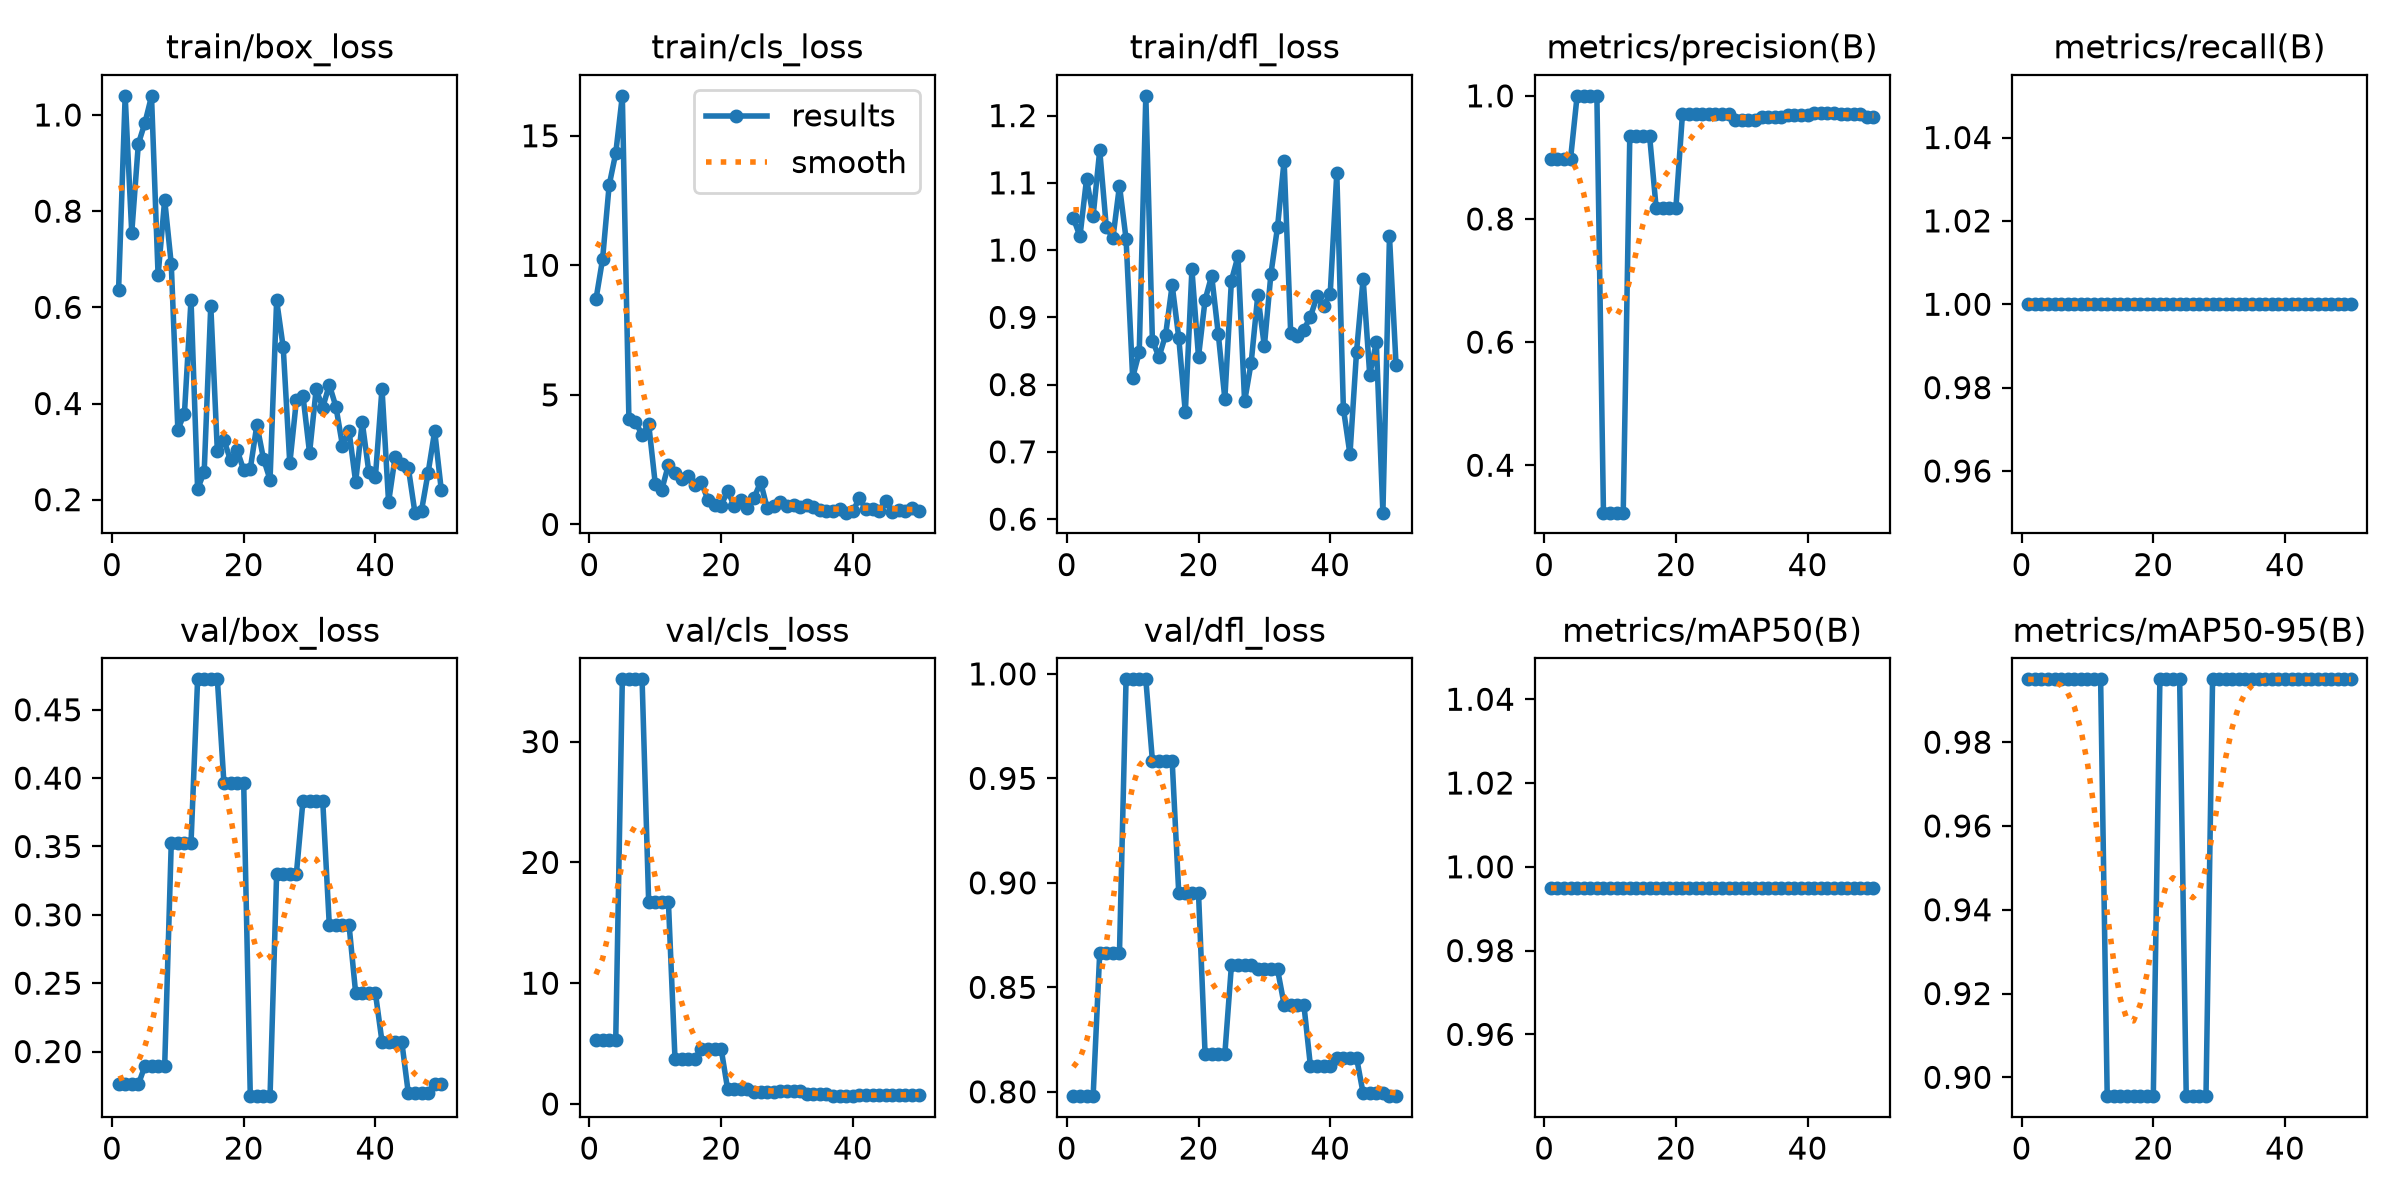

The file beside this chart, header and first rows:
epoch, time, train/box_loss, train/cls_loss, train/dfl_loss, metrics/precision(B), metrics/recall(B), metrics/mAP50(B), metrics/mAP50-95(B), val/box_loss, val/cls_loss, val/dfl_loss, lr/pg0, lr/pg1, lr/pg2
1, 1.327, 0.636, 8.691, 1.048, 0.8973, 1, 0.995, 0.995, 0.176, 5.32, 0.7981, 0, 0, 0.1
2, 2.704, 1.04, 10.23, 1.02, 0.8973, 1, 0.995, 0.995, 0.176, 5.32, 0.7981, 0.003267, 0.003267, 0.06993
3, 4.108, 0.7551, 13.09, 1.106, 0.8973, 1, 0.995, 0.995, 0.176, 5.32, 0.7981, 0.006403, 0.006403, 0.03974
4, 5.47, 0.9398, 14.33, 1.051, 0.8973, 1, 0.995, 0.995, 0.176, 5.32, 0.7981, 0.009406, 0.009406, 0.009406
5, 6.74, 0.9837, 16.54, 1.148, 1, 1, 0.995, 0.995, 0.1894, 35.15, 0.8666, 0.009208, 0.009208, 0.009208
6, 7.97, 1.039, 4.063, 1.034, 1, 1, 0.995, 0.995, 0.1894, 35.15, 0.8666, 0.00901, 0.00901, 0.00901
7, 9.214, 0.6666, 3.962, 1.018, 1, 1, 0.995, 0.995, 0.1894, 35.15, 0.8666, 0.008812, 0.008812, 0.008812
8, 10.49, 0.8237, 3.454, 1.096, 1, 1, 0.995, 0.995, 0.1894, 35.15, 0.8666, 0.008614, 0.008614, 0.008614
9, 11.77, 0.6899, 3.885, 1.017, 0.323, 1, 0.995, 0.995, 0.3525, 16.72, 0.9974, 0.008416, 0.008416, 0.008416
10, 13.01, 0.3459, 1.574, 0.8106, 0.323, 1, 0.995, 0.995, 0.3525, 16.72, 0.9974, 0.008218, 0.008218, 0.008218
11, 14.27, 0.3791, 1.347, 0.848, 0.323, 1, 0.995, 0.995, 0.3525, 16.72, 0.9974, 0.00802, 0.00802, 0.00802
12, 15.57, 0.6156, 2.299, 1.229, 0.323, 1, 0.995, 0.995, 0.3525, 16.72, 0.9974, 0.007822, 0.007822, 0.007822
13, 16.89, 0.2221, 1.971, 0.8655, 0.9354, 1, 0.995, 0.8955, 0.4723, 3.715, 0.9585, 0.007624, 0.007624, 0.007624
14, 18.18, 0.2579, 1.768, 0.841, 0.9354, 1, 0.995, 0.8955, 0.4723, 3.715, 0.9585, 0.007426, 0.007426, 0.007426
15, 19.45, 0.6034, 1.864, 0.8737, 0.9354, 1, 0.995, 0.8955, 0.4723, 3.715, 0.9585, 0.007228, 0.007228, 0.007228
16, 20.76, 0.3003, 1.514, 0.9478, 0.9354, 1, 0.995, 0.8955, 0.4723, 3.715, 0.9585, 0.00703, 0.00703, 0.00703
17, 21.95, 0.3242, 1.62, 0.8699, 0.8181, 1, 0.995, 0.8955, 0.3962, 4.592, 0.8951, 0.006832, 0.006832, 0.006832
18, 23.16, 0.2818, 0.9474, 0.7587, 0.8181, 1, 0.995, 0.8955, 0.3962, 4.592, 0.8951, 0.006634, 0.006634, 0.006634
19, 24.45, 0.3031, 0.7666, 0.9712, 0.8181, 1, 0.995, 0.8955, 0.3962, 4.592, 0.8951, 0.006436, 0.006436, 0.006436
20, 25.71, 0.2614, 0.7211, 0.8413, 0.8181, 1, 0.995, 0.8955, 0.3962, 4.592, 0.8951, 0.006238, 0.006238, 0.006238
21, 26.96, 0.264, 1.301, 0.9259, 0.971, 1, 0.995, 0.995, 0.1674, 1.204, 0.8181, 0.00604, 0.00604, 0.00604
22, 28.16, 0.3556, 0.6981, 0.9619, 0.971, 1, 0.995, 0.995, 0.1674, 1.204, 0.8181, 0.005842, 0.005842, 0.005842
23, 29.38, 0.2853, 0.9401, 0.8756, 0.971, 1, 0.995, 0.995, 0.1674, 1.204, 0.8181, 0.005644, 0.005644, 0.005644
24, 30.63, 0.2415, 0.635, 0.7789, 0.971, 1, 0.995, 0.995, 0.1674, 1.204, 0.8181, 0.005446, 0.005446, 0.005446
25, 31.91, 0.6145, 1.019, 0.9547, 0.9709, 1, 0.995, 0.8955, 0.33, 0.9787, 0.8606, 0.005248, 0.005248, 0.005248
26, 33.07, 0.5169, 1.639, 0.9909, 0.9709, 1, 0.995, 0.8955, 0.33, 0.9787, 0.8606, 0.00505, 0.00505, 0.00505
27, 34.25, 0.2752, 0.6287, 0.7749, 0.9709, 1, 0.995, 0.8955, 0.33, 0.9787, 0.8606, 0.004852, 0.004852, 0.004852
28, 35.4, 0.4066, 0.7268, 0.8328, 0.9709, 1, 0.995, 0.8955, 0.33, 0.9787, 0.8606, 0.004654, 0.004654, 0.004654
29, 36.66, 0.4163, 0.883, 0.9327, 0.9607, 1, 0.995, 0.995, 0.3834, 1.107, 0.8586, 0.004456, 0.004456, 0.004456
30, 37.85, 0.2973, 0.7291, 0.8571, 0.9607, 1, 0.995, 0.995, 0.3834, 1.107, 0.8586, 0.004258, 0.004258, 0.004258
31, 39.01, 0.4294, 0.7312, 0.9649, 0.9607, 1, 0.995, 0.995, 0.3834, 1.107, 0.8586, 0.00406, 0.00406, 0.00406
32, 40.19, 0.3916, 0.6842, 1.034, 0.9607, 1, 0.995, 0.995, 0.3834, 1.107, 0.8586, 0.003862, 0.003862, 0.003862
33, 41.52, 0.4389, 0.761, 1.133, 0.9654, 1, 0.995, 0.995, 0.2923, 0.8523, 0.8417, 0.003664, 0.003664, 0.003664
34, 42.7, 0.3935, 0.6708, 0.8762, 0.9654, 1, 0.995, 0.995, 0.2923, 0.8523, 0.8417, 0.003466, 0.003466, 0.003466
35, 43.85, 0.3124, 0.5379, 0.8717, 0.9654, 1, 0.995, 0.995, 0.2923, 0.8523, 0.8417, 0.003268, 0.003268, 0.003268
36, 45.02, 0.3425, 0.5118, 0.8818, 0.9654, 1, 0.995, 0.995, 0.2923, 0.8523, 0.8417, 0.00307, 0.00307, 0.00307
37, 46.23, 0.2368, 0.5122, 0.901, 0.9684, 1, 0.995, 0.995, 0.2428, 0.6488, 0.8122, 0.002872, 0.002872, 0.002872
38, 47.36, 0.3614, 0.5948, 0.9315, 0.9684, 1, 0.995, 0.995, 0.2428, 0.6488, 0.8122, 0.002674, 0.002674, 0.002674
39, 48.5, 0.2578, 0.4546, 0.9164, 0.9684, 1, 0.995, 0.995, 0.2428, 0.6488, 0.8122, 0.002476, 0.002476, 0.002476
40, 49.8, 0.2477, 0.5068, 0.935, 0.9684, 1, 0.995, 0.995, 0.2428, 0.6488, 0.8122, 0.002278, 0.002278, 0.002278
41, 51.02, 0.4312, 1.016, 1.115, 0.9714, 1, 0.995, 0.995, 0.2073, 0.737, 0.8163, 0.00208, 0.00208, 0.00208
42, 52.24, 0.1948, 0.5824, 0.7645, 0.9714, 1, 0.995, 0.995, 0.2073, 0.737, 0.8163, 0.001882, 0.001882, 0.001882
43, 53.59, 0.2895, 0.6045, 0.6963, 0.9714, 1, 0.995, 0.995, 0.2073, 0.737, 0.8163, 0.001684, 0.001684, 0.001684
44, 54.86, 0.2751, 0.5099, 0.8491, 0.9714, 1, 0.995, 0.995, 0.2073, 0.737, 0.8163, 0.001486, 0.001486, 0.001486
45, 55.98, 0.2661, 0.9149, 0.9576, 0.9698, 1, 0.995, 0.995, 0.1694, 0.7565, 0.7993, 0.001288, 0.001288, 0.001288
46, 57.06, 0.173, 0.4818, 0.8146, 0.9698, 1, 0.995, 0.995, 0.1694, 0.7565, 0.7993, 0.00109, 0.00109, 0.00109
47, 58.18, 0.1771, 0.5619, 0.8631, 0.9698, 1, 0.995, 0.995, 0.1694, 0.7565, 0.7993, 0.000892, 0.000892, 0.000892
48, 59.24, 0.2558, 0.5165, 0.6096, 0.9698, 1, 0.995, 0.995, 0.1694, 0.7565, 0.7993, 0.000694, 0.000694, 0.000694
49, 60.38, 0.3426, 0.6515, 1.02, 0.9654, 1, 0.995, 0.995, 0.1763, 0.7619, 0.7979, 0.000496, 0.000496, 0.000496
50, 61.47, 0.2204, 0.5036, 0.8291, 0.9654, 1, 0.995, 0.995, 0.1763, 0.7619, 0.7979, 0.000298, 0.000298, 0.000298
